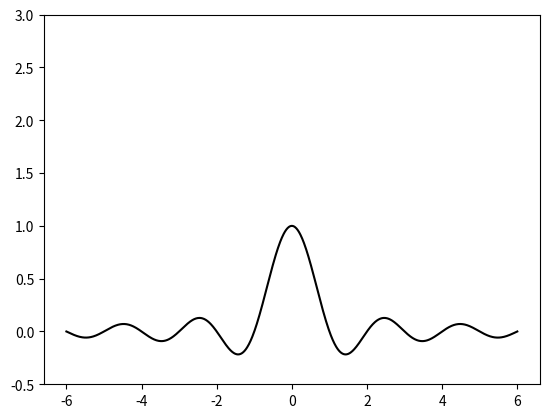

Here is the Python script that generated this plot:
import numpy as np
import matplotlib.pyplot as plt
X = np.linspace(-6, 6, 1024)

plt.ylim(-.5, 3)
plt.plot(X, np.sinc(X), c = 'k')
plt.show()